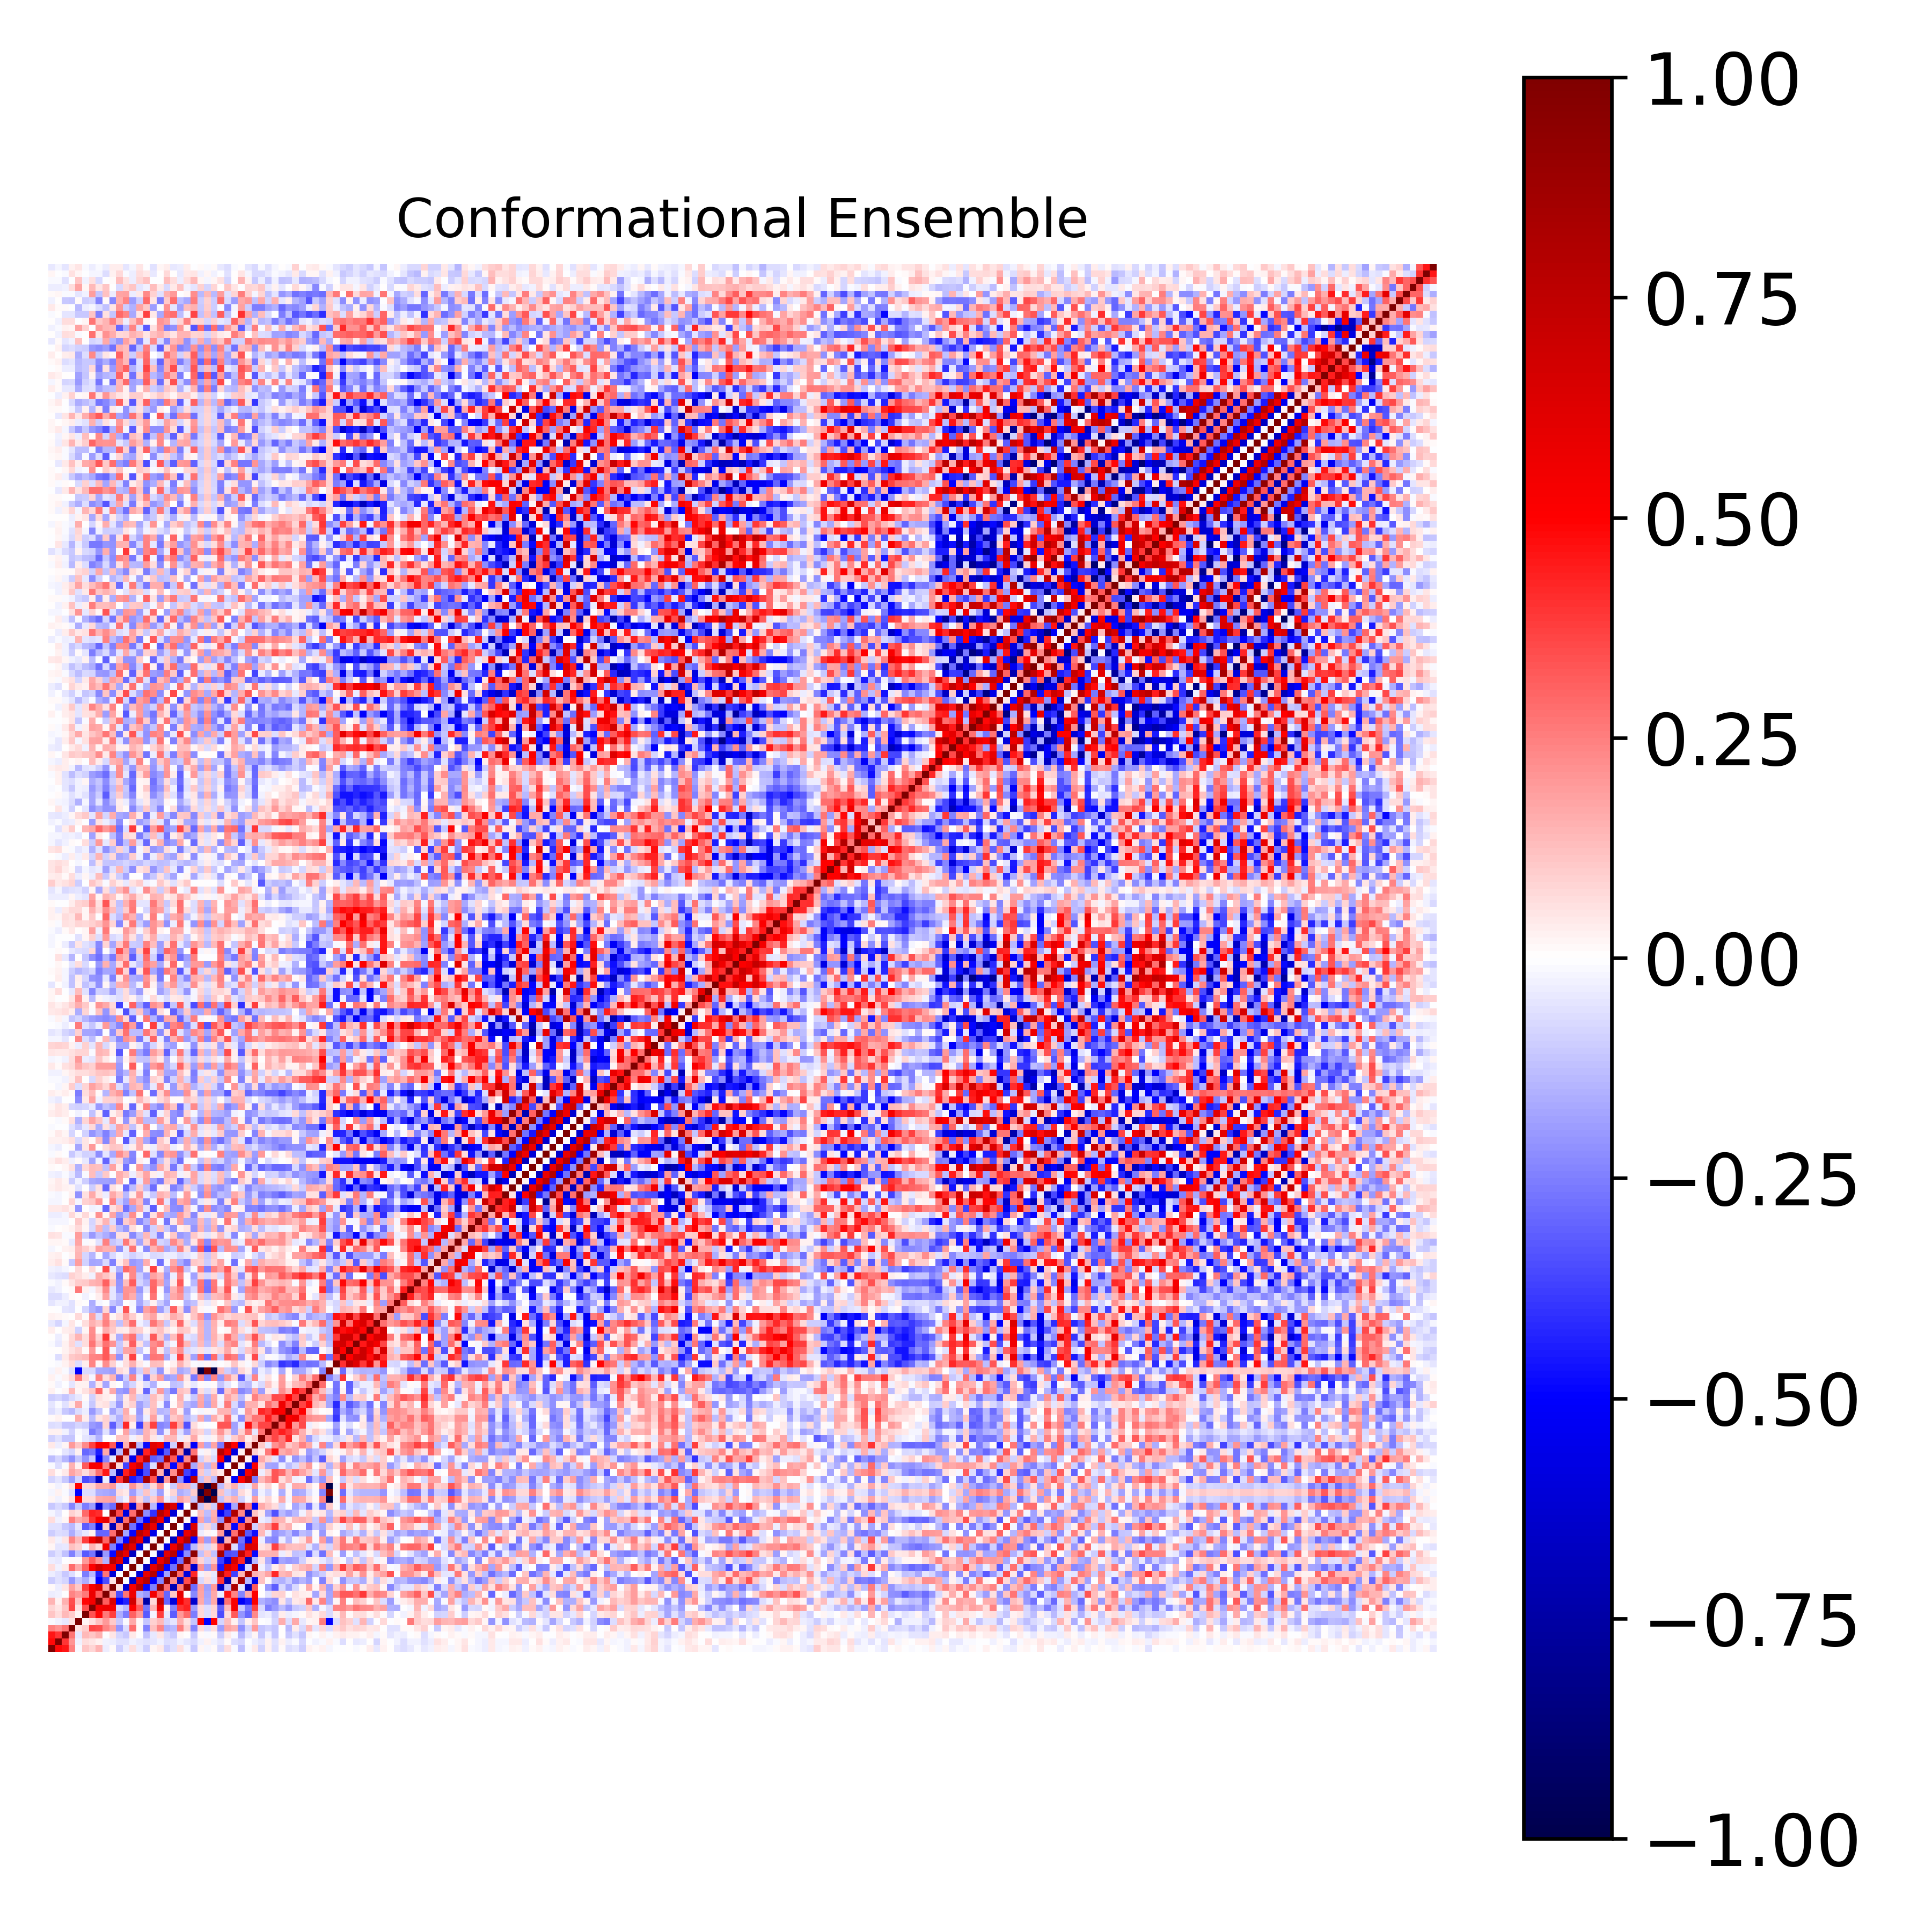

The table this chart was drawn from, first rows:
1.000000000000000000e+00, 4.780254524796054283e-01, 4.554956953257364161e-01, 2.441715900615820112e-01, -1.228989525205609508e-02, 1.154615151023968833e-01, 8.302507438622171165e-02, 1.408274325669228721e-01, -3.126585821851651792e-02, 1.313693542356334822e-02, -1.005911283965981867e-01, -3.900596290588888987e-02, 6.633196554004450185e-02, -3.821938126669979091e-02, -1.011744755938714935e-01, 2.090287350364560329e-02, 3.988284483381133311e-02, -9.519106003145923200e-02, -5.647310868916383814e-02, 6.401365297146646705e-02, -2.003837608725236169e-02, -1.019899116168894032e-01, 1.685836983039575021e-02, -1.620098778519451707e-02
4.780254524796054283e-01, 1.000000000000000000e+00, 3.934673400195621840e-01, 2.082059719625411753e-01, -2.908206233261061494e-02, 6.771391746517205212e-02, 4.821197069930845819e-02, 2.637669184799862690e-02, -3.071771295939021082e-02, -3.421914938811779910e-02, -5.528969521042104845e-02, -6.224523662537157637e-02, -2.643819202554137382e-02, -4.100802451790497988e-02, -6.006309974284816666e-02, -4.795239393101809189e-02, -2.854797032089018832e-02, -6.634853082030893467e-02, -5.537503921147247932e-02, -3.034855314694724637e-02, -5.327150660150436340e-02, -7.560675874632283300e-02, -2.634460963296939365e-02, 2.513613367200925527e-02
4.554956953257364161e-01, 3.934673400195621840e-01, 1.000000000000000000e+00, 2.726939792201740209e-01, -4.292645651504826271e-02, 1.355465086058234569e-01, 1.137582693707074183e-01, 1.499013750053040939e-01, -7.272404002556279515e-03, 5.345729680690301799e-02, -8.386509099545130796e-02, -1.035095212582474028e-01, 3.956579346305764272e-02, -6.468197796922551244e-05, -1.211558747393946672e-01, -4.513719846686185116e-02, 5.118843931399792019e-02, -7.173840002858597464e-02, -1.077609505233289300e-01, 2.244814866354118491e-02, 7.309791681787408159e-03, -1.078126978086645094e-01, 1.059570749374215415e-02, -1.027230267109397778e-02
2.441715900615820112e-01, 2.082059719625411753e-01, 2.726939792201740209e-01, 1.000000000000000000e+00, 5.900030128547668895e-02, 1.009705641634899981e-01, 3.657329925991447683e-01, 3.440667860287341950e-01, 2.364327352153086648e-01, 1.831740815964832125e-01, -2.052113798197521821e-01, -6.829218025755309784e-02, 2.848248706893542481e-01, 1.406844436232295402e-02, -2.426385369915080303e-01, 1.230170158544744569e-01, 2.407271878371083362e-01, -1.606773599910524819e-01, -1.397839195147713431e-01, 2.550557299837025726e-01, 8.739359541919465568e-02, -2.370317681155297840e-01, 6.863494976028489125e-02, -6.422978459719878852e-02
-1.228989525205609508e-02, -2.908206233261061494e-02, -4.292645651504826271e-02, 5.900030128547668895e-02, 1.000000000000000000e+00, 2.103376049367772921e-02, 5.756177602794457920e-02, 1.173447597431103717e-01, 2.004052590167365866e-01, 1.038259496846474089e-01, -1.046276065915855424e-01, -1.160456587178803484e-02, 1.659647230522806882e-01, 1.063697647647187695e-02, -1.108331005744943448e-01, 9.199422679177679529e-02, 1.379376645251724764e-01, -8.051716169114618571e-02, -5.412309550688000626e-02, 1.580908110620727336e-01, 5.812690518958300856e-02, -1.127672815979447601e-01, 5.016635984177258978e-01, -4.993916594377432183e-01
1.154615151023968833e-01, 6.771391746517205212e-02, 1.355465086058234569e-01, 1.009705641634899981e-01, 2.103376049367772921e-02, 1.000000000000000000e+00, 3.410979516539054401e-01, 4.900371099037911238e-01, 2.639268203193713691e-01, 3.771253406876687864e-01, -1.579473337915762166e-01, -2.522004727747175212e-01, 3.079339330214007631e-01, 2.008587778952129199e-01, -3.255376242097797190e-01, -2.318931790936945223e-02, 3.821964459282185533e-01, -4.487594653058020466e-02, -3.189886941259843511e-01, 1.989017655189304901e-01, 2.912339543936091069e-01, -2.528996488815200006e-01, 7.220629745560917800e-02, -6.914755008461166697e-02
8.302507438622171165e-02, 4.821197069930845819e-02, 1.137582693707074183e-01, 3.657329925991447683e-01, 5.756177602794457920e-02, 3.410979516539054401e-01, 1.000000000000000000e+00, 5.382968719728370433e-01, 5.681358239144155275e-01, 5.299143689689626013e-01, -8.375057225537144157e-02, -1.400668872888456706e-01, 5.013919499498997734e-01, 3.163271148651851106e-01, -2.724831098261242257e-01, 1.462488864486224394e-01, 5.578730745339465225e-01, 3.063873358439366673e-02, -2.433769818749491609e-01, 3.926190354403774618e-01, 4.330821573253412216e-01, -1.937939176201449731e-01, 7.326719830714267800e-02, -6.573025024514016212e-02
1.408274325669228721e-01, 2.637669184799862690e-02, 1.499013750053040939e-01, 3.440667860287341950e-01, 1.173447597431103717e-01, 4.900371099037911238e-01, 5.382968719728370433e-01, 1.000000000000000000e+00, 3.172403667495204416e-01, 6.336856951281958361e-01, -4.923876004417601648e-01, -4.326579810859019215e-01, 6.758280797789836258e-01, 2.053508357417173913e-01, -7.376657419774104163e-01, 7.277293833798829936e-02, 7.191280547524541156e-01, -2.995981721875828896e-01, -5.981476380743052657e-01, 5.088249392954428130e-01, 4.111989254953251072e-01, -6.353357666947913041e-01, 1.665303537319959837e-01, -1.581152515302940431e-01
-3.126585821851651792e-02, -3.071771295939021082e-02, -7.272404002556279515e-03, 2.364327352153086648e-01, 2.004052590167365866e-01, 2.639268203193713691e-01, 5.681358239144155275e-01, 3.172403667495204416e-01, 1.000000000000000000e+00, 1.818164980926214591e-01, -3.444060742724224244e-01, 2.679642271443116175e-01, 5.587111633924520815e-01, -1.512414612222270360e-01, -1.986216565968143277e-01, 5.391398702861280867e-01, 2.996147707392923243e-01, -3.034420659784111129e-01, 1.040470122084625332e-01, 5.903217238439534276e-01, 6.932314479101572835e-03, -2.324294947124039556e-01, 1.775592396556074648e-01, -1.651690298492254350e-01
1.313693542356334822e-02, -3.421914938811779910e-02, 5.345729680690301799e-02, 1.831740815964832125e-01, 1.038259496846474089e-01, 3.771253406876687864e-01, 5.299143689689626013e-01, 6.336856951281958361e-01, 1.818164980926214591e-01, 1.000000000000000000e+00, 5.329780061943251851e-02, -6.131966434674995803e-01, 5.288433659350122440e-01, 7.871162238458933036e-01, -4.833060382108790853e-01, -2.425194246906800244e-01, 9.082453804770144190e-01, 2.866663108481349864e-01, -6.995308857799802382e-01, 2.564811438462945015e-01, 8.950754939522476139e-01, -2.835348675656888529e-01, 1.846399259964236206e-01, -1.815277017495966205e-01
-1.005911283965981867e-01, -5.528969521042104845e-02, -8.386509099545130796e-02, -2.052113798197521821e-01, -1.046276065915855424e-01, -1.579473337915762166e-01, -8.375057225537144157e-02, -4.923876004417601648e-01, -3.444060742724224244e-01, 5.329780061943251851e-02, 1.000000000000000000e+00, -3.193546553750367840e-03, -6.496013038522203686e-01, 6.030198204830812259e-01, 7.671038880730204346e-01, -4.992281605777201814e-01, -2.380857249786290097e-01, 9.334828387353154566e-01, 2.198030570926898242e-01, -6.827572962134011991e-01, 3.456061165784158340e-01, 8.462683499739692694e-01, -7.765003583964219525e-02, 6.475469534836264529e-02
-3.900596290588888987e-02, -6.224523662537157637e-02, -1.035095212582474028e-01, -6.829218025755309784e-02, -1.160456587178803484e-02, -2.522004727747175212e-01, -1.400668872888456706e-01, -4.326579810859019215e-01, 2.679642271443116175e-01, -6.131966434674995803e-01, -3.193546553750367840e-03, 1.000000000000000000e+00, 5.665712757226357837e-03, -6.042163574870248466e-01, 5.845276420663817474e-01, 7.799799128802733517e-01, -4.905243899368628147e-01, -1.725021862084904489e-01, 9.343692309071104374e-01, 2.851508184960248604e-01, -5.876412353730454674e-01, 4.218582168203990346e-01, -2.987649435798353167e-02, 3.945244006900793660e-02
6.633196554004450185e-02, -2.643819202554137382e-02, 3.956579346305764272e-02, 2.848248706893542481e-01, 1.659647230522806882e-01, 3.079339330214007631e-01, 5.013919499498997734e-01, 6.758280797789836258e-01, 5.587111633924520815e-01, 5.288433659350122440e-01, -6.496013038522203686e-01, 5.665712757226357837e-03, 1.000000000000000000e+00, -2.174646291073944332e-02, -6.693636749236622219e-01, 5.975422401340770850e-01, 7.743442250067100741e-01, -4.890368320719187811e-01, -2.768478763802354470e-01, 9.233635403961931720e-01, 2.825215959697176538e-01, -6.269446486204049984e-01, 2.095079823529052976e-01, -1.911284652990686561e-01
-3.821938126669979091e-02, -4.100802451790497988e-02, -6.468197796922551244e-05, 1.406844436232295402e-02, 1.063697647647187695e-02, 2.008587778952129199e-01, 3.163271148651851106e-01, 2.053508357417173913e-01, -1.512414612222270360e-01, 7.871162238458933036e-01, 6.030198204830812259e-01, -6.042163574870248466e-01, -2.174646291073944332e-02, 1.000000000000000000e+00, 3.512541426603669591e-03, -6.057645469927258608e-01, 5.704615057264006417e-01, 7.689294010097913468e-01, -5.268763005160680413e-01, -2.786579771866481980e-01, 9.191420030706134447e-01, 2.173317652685732571e-01, 7.911376512597476096e-02, -8.637645571623916996e-02
-1.011744755938714935e-01, -6.006309974284816666e-02, -1.211558747393946672e-01, -2.426385369915080303e-01, -1.108331005744943448e-01, -3.255376242097797190e-01, -2.724831098261242257e-01, -7.376657419774104163e-01, -1.986216565968143277e-01, -4.833060382108790853e-01, 7.671038880730204346e-01, 5.845276420663817474e-01, -6.693636749236622219e-01, 3.512541426603669591e-03, 1.000000000000000000e+00, -8.273749775322978076e-03, -6.592903575085047319e-01, 5.955200024162422556e-01, 7.661920484841906465e-01, -5.069025703637896063e-01, -2.260325647878221322e-01, 9.358115003335168991e-01, -1.234533402002913755e-01, 1.160998679930479310e-01
2.090287350364560329e-02, -4.795239393101809189e-02, -4.513719846686185116e-02, 1.230170158544744569e-01, 9.199422679177679529e-02, -2.318931790936945223e-02, 1.462488864486224394e-01, 7.277293833798829936e-02, 5.391398702861280867e-01, -2.425194246906800244e-01, -4.992281605777201814e-01, 7.799799128802733517e-01, 5.975422401340770850e-01, -6.057645469927258608e-01, -8.273749775322978076e-03, 1.000000000000000000e+00, 2.121360756363988714e-02, -5.577834795660805423e-01, 5.659059599963692788e-01, 7.980261307047920027e-01, -4.050403745495390617e-01, -1.330635152166512181e-01, 9.606927358248119886e-02, -7.721175318700986001e-02
3.988284483381133311e-02, -2.854797032089018832e-02, 5.118843931399792019e-02, 2.407271878371083362e-01, 1.379376645251724764e-01, 3.821964459282185533e-01, 5.578730745339465225e-01, 7.191280547524541156e-01, 2.996147707392923243e-01, 9.082453804770144190e-01, -2.380857249786290097e-01, -4.905243899368628147e-01, 7.743442250067100741e-01, 5.704615057264006417e-01, -6.592903575085047319e-01, 2.121360756363988714e-02, 1.000000000000000000e+00, 2.132282479506792446e-03, -6.794358261997583970e-01, 5.486665908888493925e-01, 7.874275415386111643e-01, -4.992515037708455394e-01, 2.041234407432708509e-01, -1.948707155022310344e-01
-9.519106003145923200e-02, -6.634853082030893467e-02, -7.173840002858597464e-02, -1.606773599910524819e-01, -8.051716169114618571e-02, -4.487594653058020466e-02, 3.063873358439366673e-02, -2.995981721875828896e-01, -3.034420659784111129e-01, 2.866663108481349864e-01, 9.334828387353154566e-01, -1.725021862084904489e-01, -4.890368320719187811e-01, 7.689294010097913468e-01, 5.955200024162422556e-01, -5.577834795660805423e-01, 2.132282479506792446e-03, 1.000000000000000000e+00, 1.509595884332747516e-02, -6.220253392151080529e-01, 5.807594876147587071e-01, 7.519161875954004648e-01, -3.245482354870553310e-02, 2.015025870497454824e-02
-5.647310868916383814e-02, -5.537503921147247932e-02, -1.077609505233289300e-01, -1.397839195147713431e-01, -5.412309550688000626e-02, -3.189886941259843511e-01, -2.433769818749491609e-01, -5.981476380743052657e-01, 1.040470122084625332e-01, -6.995308857799802382e-01, 2.198030570926898242e-01, 9.343692309071104374e-01, -2.768478763802354470e-01, -5.268763005160680413e-01, 7.661920484841906465e-01, 5.659059599963692788e-01, -6.794358261997583970e-01, 1.509595884332747516e-02, 1.000000000000000000e+00, 6.419499027215712708e-03, -6.164552465110194612e-01, 6.255629621450058409e-01, -8.104961231066784566e-02, 8.508820875393405259e-02
6.401365297146646705e-02, -3.034855314694724637e-02, 2.244814866354118491e-02, 2.550557299837025726e-01, 1.580908110620727336e-01, 1.989017655189304901e-01, 3.926190354403774618e-01, 5.088249392954428130e-01, 5.903217238439534276e-01, 2.564811438462945015e-01, -6.827572962134011991e-01, 2.851508184960248604e-01, 9.233635403961931720e-01, -2.786579771866481980e-01, -5.069025703637896063e-01, 7.980261307047920027e-01, 5.486665908888493925e-01, -6.220253392151080529e-01, 6.419499027215712708e-03, 1.000000000000000000e+00, 8.085144584164682610e-03, -5.528019559228725122e-01, 1.791683536534597609e-01, -1.582589084095920862e-01
-2.003837608725236169e-02, -5.327150660150436340e-02, 7.309791681787408159e-03, 8.739359541919465568e-02, 5.812690518958300856e-02, 2.912339543936091069e-01, 4.330821573253412216e-01, 4.111989254953251072e-01, 6.932314479101572835e-03, 8.950754939522476139e-01, 3.456061165784158340e-01, -5.876412353730454674e-01, 2.825215959697176538e-01, 9.191420030706134447e-01, -2.260325647878221322e-01, -4.050403745495390617e-01, 7.874275415386111643e-01, 5.807594876147587071e-01, -6.164552465110194612e-01, 8.085144584164682610e-03, 1.000000000000000000e+00, -2.132851467781514757e-03, 1.274509451957294148e-01, -1.290420605338980786e-01
-1.019899116168894032e-01, -7.560675874632283300e-02, -1.078126978086645094e-01, -2.370317681155297840e-01, -1.127672815979447601e-01, -2.528996488815200006e-01, -1.937939176201449731e-01, -6.353357666947913041e-01, -2.324294947124039556e-01, -2.835348675656888529e-01, 8.462683499739692694e-01, 4.218582168203990346e-01, -6.269446486204049984e-01, 2.173317652685732571e-01, 9.358115003335168991e-01, -1.330635152166512181e-01, -4.992515037708455394e-01, 7.519161875954004648e-01, 6.255629621450058409e-01, -5.528019559228725122e-01, -2.132851467781514757e-03, 1.000000000000000000e+00, -1.061518643372028059e-01, 9.729993680643718446e-02
1.685836983039575021e-02, -2.634460963296939365e-02, 1.059570749374215415e-02, 6.863494976028489125e-02, 5.016635984177258978e-01, 7.220629745560917800e-02, 7.326719830714267800e-02, 1.665303537319959837e-01, 1.775592396556074648e-01, 1.846399259964236206e-01, -7.765003583964219525e-02, -2.987649435798353167e-02, 2.095079823529052976e-01, 7.911376512597476096e-02, -1.234533402002913755e-01, 9.606927358248119886e-02, 2.041234407432708509e-01, -3.245482354870553310e-02, -8.104961231066784566e-02, 1.791683536534597609e-01, 1.274509451957294148e-01, -1.061518643372028059e-01, 1.000000000000000000e+00, -9.996466480420441725e-01
-1.620098778519451707e-02, 2.513613367200925527e-02, -1.027230267109397778e-02, -6.422978459719878852e-02, -4.993916594377432183e-01, -6.914755008461166697e-02, -6.573025024514016212e-02, -1.581152515302940431e-01, -1.651690298492254350e-01, -1.815277017495966205e-01, 6.475469534836264529e-02, 3.945244006900793660e-02, -1.911284652990686561e-01, -8.637645571623916996e-02, 1.160998679930479310e-01, -7.721175318700986001e-02, -1.948707155022310344e-01, 2.015025870497454824e-02, 8.508820875393405259e-02, -1.582589084095920862e-01, -1.290420605338980786e-01, 9.729993680643718446e-02, -9.996466480420441725e-01, 1.000000000000000000e+00
1.553430266751317304e-02, -2.677160908358386035e-02, 1.011814533700804500e-02, 6.707764925680602397e-02, 4.991395043940518028e-01, 7.580329906583273269e-02, 7.827578695797034192e-02, 1.685042914011506687e-01, 1.706697055789030415e-01, 2.004934108907153456e-01, -6.183728960028761490e-02, -4.667744467332601843e-02, 2.037765430980689185e-01, 1.024165832258479014e-01, -1.223287317499040239e-01, 7.677514148620231960e-02, 2.141060295285142911e-01, -1.222711219006977421e-02, -9.497242082965751120e-02, 1.663249717967162089e-01, 1.487607183935308053e-01, -9.937256763974892937e-02, 9.994980780574761470e-01, -9.996390419124816518e-01
-8.321816722141048284e-02, -5.081969794472258189e-02, -1.055205991123297909e-01, -1.888379893533046472e-01, -8.452122578690414445e-02, -3.467543755427611174e-01, -3.059082996106766705e-01, -6.698811703035479903e-01, -3.164635909466905622e-02, -6.666593388779997742e-01, 3.917501863881295288e-01, 7.973340364977326011e-01, -4.530261209093085495e-01, -3.778738818773114683e-01, 8.372578021202979892e-01, 3.389359479090882643e-01, -7.192622807651490868e-01, 1.975238851519457717e-01, 9.163114904740293776e-01, -2.137823133217318372e-01, -5.348673915186338279e-01, 7.525298746293610508e-01, -1.204044426877706464e-01, 1.197328297883690912e-01
6.514584630393784048e-02, 1.372212987038210277e-02, 4.283406440320417646e-02, 1.752050004584148613e-01, 1.274513232386681738e-01, 6.541563176902097376e-02, 1.345631394342035603e-01, 2.796760583984270743e-01, 4.586869268156604784e-01, -1.265675562237875140e-01, -7.113372801413563318e-01, 4.416082861026476847e-01, 6.507177243637209951e-01, -5.849811814518810493e-01, -3.504399754576620341e-01, 7.987739693334376945e-01, 1.539192678087955846e-01, -7.421854987898546252e-01, 2.223018881893401855e-01, 8.099711037152366178e-01, -3.701129093148168847e-01, -4.795490708264855129e-01, 1.082254483013224411e-01, -8.966697865347078578e-02
-1.273371845786383516e-02, -6.813611829146043464e-02, -9.363093254614622205e-03, 1.519791497498226840e-01, 2.696930601770395480e-02, 3.235460123943362243e-01, 5.237347074295137794e-01, 5.106382262291502272e-01, 2.362913124714886848e-01, 8.148115182419819469e-01, 7.205672784333655434e-02, -3.719928312504340862e-01, 5.265528544126810706e-01, 6.575743232768694879e-01, -3.325128923698372208e-01, -6.318126515430344536e-02, 8.110257729798201476e-01, 2.796364194014885896e-01, -4.850343563690585613e-01, 3.254454334389598746e-01, 8.103762746151923491e-01, -1.677168309150680048e-01, 1.500280931107203508e-01, -1.440339001043040579e-01
-1.263600499789103160e-01, -7.984983791425963318e-02, -1.454064540620472468e-01, -2.181316778693060954e-01, -1.147618544113186978e-01, -2.059656830623626256e-01, -1.063708326287782224e-01, -5.223229370735877897e-01, -2.402694904775260210e-01, -4.657052424222329901e-02, 8.327184321762720609e-01, 1.429417992710504959e-01, -5.498692610379493084e-01, 4.251234872314223479e-01, 7.393102118556146296e-01, -3.139451645261738810e-01, -2.778583641332626475e-01, 8.033925009866019762e-01, 3.319431347117376419e-01, -5.678123543952899865e-01, 2.299724019850534762e-01, 8.421952128450554964e-01, -8.634642055650645909e-02, 7.565122851790366532e-02
-9.845139659874060922e-03, -7.193562861261903509e-03, -5.059618985340842701e-02, -8.156800982606651762e-02, 2.595160887714699494e-02, -2.905393358878768928e-01, -2.590985615600753800e-01, -4.378602643186911281e-01, 1.650646831002536563e-01, -6.887834840470287157e-01, -1.390075925755569763e-01, 8.338203723972851256e-01, -7.153261776089657464e-02, -7.043743381590550356e-01, 4.335608800401034024e-01, 6.559696448469186647e-01, -5.720127669622060429e-01, -3.271456610980981172e-01, 8.213139068891497363e-01, 2.122978621918236997e-01, -7.275418502310144753e-01, 2.726774977662893007e-01, -2.131703215048074904e-02, 2.901173448167167213e-02
4.426349636393860781e-02, -3.377029001150843451e-02, 1.753668949846596756e-02, 1.957908908854169294e-01, 1.122487037038821245e-01, 2.271565169772388482e-01, 3.736068276188295734e-01, 5.090461781199920877e-01, 4.955435545847664547e-01, 3.249203204168193415e-01, -5.598064165010598892e-01, 1.487454310729133533e-01, 8.077317573240184734e-01, -1.385836306758339298e-01, -4.799429864556019609e-01, 6.098849734315977544e-01, 5.505302975425037104e-01, -4.723774235823341439e-01, -9.009392002373090014e-02, 8.261635442805165264e-01, 1.160817599175082010e-01, -5.002008963988211487e-01, 1.875484065335479844e-01, -1.693663395657793447e-01
-9.007871712381765317e-02, -5.790242799565204629e-02, -1.110892689960604057e-01, -1.110043442404354541e-01, -6.995217794766426037e-03, -5.012632190465183407e-02, -7.552854643583756244e-02, -1.559664918380299359e-01, 4.906642665391149419e-03, -7.325192715024756752e-03, 1.217901891540154602e-01, 1.187236871459031312e-01, -2.385427196862745583e-02, 4.712290659151419092e-02, 1.559093199350964076e-01, 5.034753566773256250e-02, -3.528394204050444571e-02, 1.390797558375096443e-01, 1.337404269603087448e-01, -3.695437670360831456e-02, 4.399651179733089779e-02, 1.642145974482331627e-01, 2.934256529851166084e-02, -2.919937282418395147e-02
2.366419032117808921e-02, 2.951327902585771518e-02, -2.418038534786892332e-02, -8.743137537359267630e-02, -1.084247144047168973e-02, -3.395141699275494584e-02, -2.529270030132795832e-01, -1.927663723863642098e-01, -5.917352224075757977e-02, -1.981829715010547388e-01, 1.087071175718531610e-02, 1.721267343631724678e-01, -1.162482301444586058e-01, -1.620256591034578142e-01, 1.477584117154927268e-01, 8.314090376553219530e-02, -2.125583339489259538e-01, -3.589060554245810525e-02, 1.983303415597293951e-01, -5.809811821333598497e-02, -1.805810992325139475e-01, 1.096164911876367082e-01, 8.356191742058205474e-02, -8.431556936844909755e-02
-6.519046250375207241e-02, -5.751112613798940731e-02, -1.169811154151735449e-01, -1.115907700563926463e-01, -8.347151028686108920e-02, -1.006134133239361683e-01, -2.019123298859591964e-01, -2.222074750575856739e-01, 8.158215418209974201e-02, -3.156433142479174170e-01, -1.397550952713272066e-01, 4.169349319229344597e-01, 3.784448898484615853e-02, -3.719394985273801746e-01, 1.526277866558373997e-01, 3.716745219513102882e-01, -2.375643631322994775e-01, -2.147906214287315929e-01, 3.800428456431786950e-01, 1.657498000149590922e-01, -3.416787560933037815e-01, 6.697485274885976725e-02, 1.249601752868662215e-02, -7.244969207186907796e-03
9.623820030847123411e-03, 3.075208228145141776e-02, 1.943894685964700671e-03, 4.128574270622804312e-05, 1.578998090938191490e-01, 3.312287858748844821e-02, -1.294875239551099844e-01, 4.777285382657755347e-02, 9.043845054790507210e-02, -7.648689101394415268e-02, -1.518728165947614839e-01, 1.372140477465809694e-01, 9.610707087351486044e-02, -1.734780594028991485e-01, -3.353625804485792922e-02, 1.856765509701196193e-01, -3.730502787930202457e-02, -1.756457796750617029e-01, 1.019049524603656137e-01, 1.451052879053633948e-01, -1.362616891821242238e-01, -7.864140325863673564e-02, 1.677685769361089707e-01, -1.636835006863419650e-01
-6.312548739162568423e-02, -3.533340390039402257e-02, -1.067990647047112052e-01, -1.392162460424739567e-01, -6.339769951515511481e-02, -3.686308234579759729e-02, -2.004836254973763332e-01, -1.170531063765640756e-01, -5.168730684612241749e-03, -1.779314268150782863e-01, -9.416529174624112264e-02, 1.578149155195331665e-01, -1.522558809754033342e-02, -2.005604843713436058e-01, 4.460397289532162107e-02, 1.324319543519582587e-01, -1.449400832992560062e-01, -1.275806181886670887e-01, 1.528840383774131284e-01, 3.790623339306008199e-02, -1.916580413274368289e-01, 2.343173314479483297e-03, -1.563032536212013296e-02, 1.735085131704951905e-02
-5.390344621540017062e-02, -1.168542204883791027e-02, -5.629306161905844874e-02, 3.484966847537181167e-02, 1.686809793774601551e-01, -2.071650475477597453e-02, -1.074826343150155350e-01, 4.513230666769838667e-02, 6.051391169794418518e-02, -7.484268406861457890e-02, -2.012848721119447903e-01, 4.717334506527409016e-02, 8.862857772551149815e-02, -1.823112447215866627e-01, -1.197939362544925279e-01, 1.225222296991356485e-01, -2.221740407460818384e-02, -2.266322444171765260e-01, 7.930851670279062335e-03, 1.258106951230676396e-01, -1.403491948212707841e-01, -1.728939754282618479e-01, 1.755283973746117054e-01, -1.733958679486231058e-01
-9.698474294625465675e-02, -8.249439098015191874e-02, -1.142068772517680630e-01, -7.338176152232617211e-02, -4.410206278959996617e-02, 1.143905933340445477e-02, -8.709132827944607302e-02, 5.702688933687957012e-02, 3.673848197451757419e-02, 1.785501537505310501e-02, -1.458037929608407279e-01, 4.434807080953625386e-02, 1.378813943550126764e-01, -8.684089019816787491e-02, -1.046156066128351575e-01, 1.288021775082945630e-01, 6.202396080797768774e-02, -1.317686120425641261e-01, 5.486287525595833414e-04, 1.492181900066425204e-01, -2.571489212265604465e-02, -1.037006675286295115e-01, 1.642016628074725038e-01, -1.598011430135081734e-01
2.355541855001991661e-02, -2.351781958784412811e-03, 1.670465153616591120e-02, 1.376438251960505066e-01, 2.205034989138133367e-02, 6.044384854448466016e-02, 1.056035143855722780e-01, 2.959920009378926853e-01, 3.039657919642917844e-02, 1.672421390152387666e-01, -1.889313188915910935e-01, -2.177574175825809089e-01, 1.677863531319884471e-01, 3.491075932764199641e-02, -2.982017799688242987e-01, -4.759508244862357268e-02, 2.025774522969349123e-01, -1.541175266378375097e-01, -2.620800610032142375e-01, 1.243069565122563586e-01, 9.955392635958960901e-02, -2.774183851205170304e-01, 6.820099741959907702e-02, -6.682546239545011924e-02
1.531739328264070110e-02, -2.577778282522188644e-02, -1.395512558819599763e-03, -5.286665198404396498e-02, 2.553594409357404921e-02, 2.942198728194066887e-02, -1.487485047924212711e-01, 4.442353947406026821e-02, -1.755105574554608472e-01, 1.649762352423731968e-02, -7.216955639487228520e-04, -1.418450236319767632e-01, -8.414832683069700670e-02, 3.000301211419895142e-02, -6.616705676350433107e-02, -1.524471152580971212e-01, -1.258179561371898861e-02, 9.185932792833521876e-03, -1.199582609316893894e-01, -1.044611752463670135e-01, 2.624968311691917508e-02, -4.513654921500773881e-02, 1.115346058028830571e-02, -1.400853468604588981e-02
2.529315792884133385e-02, -8.524971173042957678e-03, 2.754223712897686457e-02, 7.713644295501900783e-02, 2.507128165664057606e-01, 7.394448208600416794e-02, -1.766307058179380357e-02, 2.369228957934216562e-01, 7.002610130196075533e-02, 1.463594491439857148e-01, -2.451658048667565148e-01, -9.732551138056536044e-02, 2.363833366178773321e-01, -4.321652861099083837e-02, -2.748406752992333391e-01, 8.839826930170539832e-02, 1.921383815716486698e-01, -2.014737806806874698e-01, -1.661026865461318058e-01, 2.048503314559406152e-01, 4.818811025589656016e-02, -2.607669306411896093e-01, 2.411255769787534753e-01, -2.364749431974563221e-01
-1.654488019160137505e-02, 2.568232988583048562e-02, -1.154676202150874305e-02, -6.822758098614804811e-02, -5.016073702074066443e-01, -7.400204042766767021e-02, -7.390547529079927180e-02, -1.678974382878369587e-01, -1.738066874743895429e-01, -1.898910416825705938e-01, 7.367371990379795177e-02, 4.134173925061445515e-02, -2.047182338101596055e-01, -8.727589014160776204e-02, 1.263594066456389664e-01, -8.379026845552978164e-02, -2.065678679354067682e-01, 2.672966732838265996e-02, 9.075112293510566308e-02, -1.707040072417427834e-01, -1.341350085171240381e-01, 1.074573378130509321e-01, -9.997069541929000103e-01, 9.996867518309699996e-01
-2.984058514121595059e-03, -9.473795965290625343e-03, 2.621762763511775035e-02, 6.690954057606536554e-02, -6.616266206633428237e-02, 3.353411098858876532e-02, 2.419194137641809683e-01, 2.270479002724781412e-02, 2.222600917416915622e-01, 8.692776648560326946e-02, -1.331479873020067171e-02, 6.481659947321839754e-02, 1.536064864607183944e-01, 4.276299910896556172e-02, -1.177191226023599838e-02, 1.278431027232030393e-01, 1.180963381465068990e-01, 7.380285356304283053e-04, 2.879544021784805757e-02, 1.502832671153185029e-01, 6.379155993541013592e-02, -1.328424138425408733e-02, -1.762055490166757055e-02, 2.063295726400474900e-02
-2.072896149512392337e-03, -6.330184663065971384e-02, 4.274187615813414970e-02, 1.024047833111381145e-01, 1.205268076513941744e-01, 1.341152748999028810e-01, 2.344448869597096086e-01, 2.425006371403194139e-01, 3.279288760347121578e-01, 1.942961193839198020e-01, -2.129454805619921398e-01, 6.151660700418114247e-02, 3.693393035638293798e-01, -1.413407819364201345e-02, -1.943225597921057479e-01, 2.697202114108808724e-01, 2.630393106932365499e-01, -1.690164848085076443e-01, -3.777872939653971474e-02, 3.636530445405559697e-01, 8.909313524236707471e-02, -1.813874010636760403e-01, 2.931074300017540990e-01, -2.854137455184836969e-01
2.656378754598885152e-03, 7.354790211197471776e-03, 2.903111630706937951e-02, 6.232011542915560920e-02, 9.308752368750207451e-02, 1.226183701619183893e-02, 1.970721221111196575e-01, -1.406871386076809704e-03, 3.257065908957167411e-01, -1.622588419439713325e-02, -1.163138472965531273e-01, 1.782561386112772872e-01, 1.821321026836474899e-01, -1.100800963209012662e-01, -9.575879753763016228e-03, 2.461975157982925488e-01, 4.186941439065129666e-02, -1.232189580575376447e-01, 1.230346586106583762e-01, 2.150714784876813779e-01, -7.553433041546275817e-02, -5.113279412749737601e-02, 5.578003893020538201e-02, -5.032465705854501092e-02
-1.214260222585765783e-02, -3.968349148945036348e-02, 3.075371366702121453e-02, 7.962923588584552848e-02, -5.659590778353391222e-02, 6.406824222620301212e-02, 2.690621420525533547e-01, 1.251816287522460047e-01, 2.804694809582636839e-01, 2.033613890667256563e-01, -1.052195074346385928e-01, 5.677372076133445356e-02, 3.190705140124850958e-01, 6.147908188663635948e-02, -1.209670310428323792e-01, 2.228947368327299505e-01, 2.631123435021669454e-01, -7.005239460569473442e-02, -2.275606114925581014e-02, 3.140920960041877485e-01, 1.381300464219604729e-01, -9.967599168484250760e-02, 1.378849999114379887e-01, -1.312991374779076403e-01
3.888661624200651524e-03, -3.200686040163917140e-02, 1.010881300360055857e-02, 7.038151313062877834e-02, 1.452954522883218857e-01, 6.853194205925404459e-02, 2.296389209199669601e-01, 9.219264780825468797e-02, 3.857092529698444849e-01, 4.138243838625089294e-02, -1.626736634437802032e-01, 2.100250608013722320e-01, 2.741313334895879583e-01, -1.135261868659535878e-01, -4.437819636816611735e-02, 3.235168855758421835e-01, 1.018565780308579305e-01, -1.553269245311731384e-01, 1.306596821749407278e-01, 3.056539012694448609e-01, -4.688874037322408178e-02, -7.211924576856383606e-02, 1.554837438254955129e-01, -1.479066766334129757e-01
3.890519046219809152e-02, 4.745096090310075253e-03, 3.646219359916887115e-02, 4.087305084492323659e-02, -9.079600311095227527e-02, 2.209162953708094720e-02, 2.228987390506389221e-01, 1.041603777703325844e-02, 1.619259713021921898e-01, 1.084865659117707631e-01, 4.584432287697679659e-02, 3.904587349616848307e-02, 1.165854794251073301e-01, 9.240890361440914913e-02, 1.629134575849710415e-02, 8.254692753977786734e-02, 1.173029009391456934e-01, 5.382215903155321279e-02, 1.819247541118419395e-02, 1.113260497813667455e-01, 9.955753334767945828e-02, 2.785262392707290452e-02, 1.463052320474880763e-01, -1.441629379628466268e-01
-4.631039758200461431e-02, -8.387719582438571408e-02, -1.874305235010971862e-02, 4.749107731661494913e-02, -2.366022437583811810e-03, 6.528237359320233912e-02, 1.551277059353041443e-01, 1.106248963946205727e-01, 2.443646038147692656e-01, 1.193032896154662542e-01, -1.249084568211736301e-01, 1.391653658024067930e-01, 2.821593701489475414e-01, -2.828978351503644295e-02, -7.119825158148697375e-02, 2.724941992796079959e-01, 1.694228172418785761e-01, -1.028827021303351935e-01, 6.525299403687412347e-02, 2.956877159381214870e-01, 4.788913507691048427e-02, -6.356695672010226339e-02, 1.552470512052513685e-01, -1.478797583875602062e-01
3.088737708483121902e-02, 2.052236832043626696e-02, 1.450818190726481383e-02, 2.159503004279636224e-03, 7.547522115001273346e-02, 9.448860576828158053e-03, 1.853583519989572548e-01, -6.744960941594113635e-02, 2.301775578045388015e-01, 2.045841593831699418e-02, 6.725027387079045293e-02, 1.872130895190748934e-01, 9.656599188587414173e-02, 1.915180794064634193e-02, 1.265235363425399329e-01, 1.754719451292509613e-01, 3.190128151437029297e-02, 5.858521459283130839e-02, 1.630370903418731365e-01, 1.236370773020008390e-01, 1.795508663888606415e-02, 1.129692517240309252e-01, 2.074297264620942327e-01, -2.046542470394683566e-01
2.830160665173960151e-03, -4.616803518464568205e-03, -4.935383161593218798e-02, -5.670239463212502912e-02, -1.091280334666889064e-03, -8.461609588926194414e-02, -1.496389217506614300e-01, -1.902349376495690303e-01, 8.016427700037481729e-02, -2.319879900694930275e-01, -3.178139530453455430e-02, 3.306723255475282341e-01, -1.269969780237015754e-02, -2.328952888939257171e-01, 1.843259077326851458e-01, 2.488772339764188102e-01, -1.894933690851491603e-01, -8.320798068671285408e-02, 3.095335851721304210e-01, 8.214462238558152551e-02, -2.262669791627724691e-01, 1.237395839809270898e-01, 1.635019982998362278e-02, -1.257020472692703394e-02
-4.813640843073314912e-02, -2.790139396012659978e-02, -2.859271691482053596e-02, -5.909167212178152023e-02, 8.202955961880508892e-03, 4.213418236724375369e-03, -1.605570368259648939e-01, -2.136523292911446034e-02, -2.284394949548865673e-03, -1.125234990302473731e-01, -1.494381781911929830e-01, 5.386719526991796438e-03, -1.678597066420940351e-02, -1.698175113997681118e-01, -7.837248429189934418e-02, 2.771370554431402261e-02, -9.463209923865423256e-02, -1.740477710251782661e-01, -1.579997592145838741e-03, 6.823565319028739376e-03, -1.550390936230066907e-01, -1.185432146648938145e-01, 4.368127479588118645e-02, -4.349992404416792163e-02
-6.750025734649309217e-02, -6.793703932568148640e-02, -3.820285471419706397e-02, 1.004211215167041815e-02, 1.249688553318871942e-03, -2.700658105965956721e-02, -2.351936297648850229e-03, 3.248468126635157410e-02, 1.832603728269621146e-01, -5.294527046350167021e-02, -1.336621989670878918e-01, 2.177103339186704511e-01, 1.594702848373998061e-01, -1.598441630491151677e-01, 7.572190640415964527e-03, 2.725467660835916295e-01, -8.736205578666399012e-04, -1.387023991180782734e-01, 1.647360287027433978e-01, 2.090441525567335868e-01, -1.085293776839807572e-01, -1.147102378955672415e-02, 1.349048759670759545e-01, -1.286600196494548376e-01
-4.171644414264778084e-02, -2.700757888520853925e-02, -5.082265206588043420e-03, 1.249046007071679711e-02, 2.608435139812550485e-01, 2.501440254433795821e-02, -2.133846523276946780e-02, 6.471228249096075413e-02, 2.278709443297020909e-01, -5.111949408165024356e-02, -2.012703633732840225e-01, 2.105366812183011305e-01, 1.973569032158663528e-01, -1.994616697674928829e-01, -4.739183628075017279e-02, 2.973734172839172518e-01, 1.302428782472752483e-02, -2.082661853007328201e-01, 1.438803774308920758e-01, 2.499932653627505441e-01, -1.385896351913190883e-01, -7.766114482401711983e-02, 2.775431718940330472e-01, -2.698281222877333407e-01
-8.175374283549547566e-03, -2.471368483291637441e-02, 9.563490072919376278e-03, 5.233765836593426424e-02, 1.002604579450488698e-01, 1.046442691928391039e-01, 1.422032479703725372e-01, 1.571407506968316437e-01, 3.108489926124132774e-01, 1.097113290380318518e-01, -2.100034117391860189e-01, 1.306626663200463334e-01, 3.190473921627186016e-01, -7.931687390180094943e-02, -1.339936099264917579e-01, 2.946377031022875959e-01, 1.761206140193990743e-01, -1.746001747751051714e-01, 4.109040273284230577e-02, 3.278221221938453223e-01, 5.487185851629874586e-03, -1.400093707594112502e-01, 2.657837061028034964e-01, -2.583224041345518196e-01
-3.959888708676439356e-02, -5.582691327659039526e-02, -6.589432071237784350e-02, 8.668949008861968897e-02, 6.960188157071874049e-02, 3.890658919156699674e-02, -2.348489251179744497e-02, 1.590521379074786579e-01, 1.121762724998789651e-01, 6.396302489398333901e-02, -2.283333642580269440e-01, 3.310465120656428534e-02, 2.321437725801973884e-01, -1.008630746800276146e-01, -1.856814817506537429e-01, 1.844086948702503281e-01, 1.365162767517607290e-01, -1.979829737525750644e-01, -3.890453145301837889e-02, 2.406607688119535293e-01, -9.533803536635365034e-03, -1.848546500013509286e-01, 7.953016823989765560e-02, -7.333301968840977292e-02
-2.469390670159393730e-02, -3.242951934401525071e-02, -2.301981715917578164e-02, -1.434502277317850584e-03, 7.580251307349247791e-02, 4.362752422953851753e-03, 7.545091934644630738e-02, -5.136952978786530526e-04, 3.500421647904330968e-01, -3.165256859385140453e-02, -1.532205546521568096e-01, 2.912460687488477862e-01, 2.304564696795992906e-01, -1.753160705540588449e-01, 2.247911323965424285e-02, 3.688579679668556599e-01, 2.489159597329761858e-02, -1.622502341555286665e-01, 2.206811604937901072e-01, 2.920150015247375275e-01, -1.147777852162553680e-01, -1.432512115005126450e-02, 2.530019119384708803e-01, -2.459008786045198403e-01
3.541557409039542553e-02, 5.734104850934253206e-02, 9.629106790584453929e-03, -1.024637423842810202e-01, 1.886984006812422454e-01, -8.708773635240039945e-02, -1.721834035932122420e-01, -1.646029985290534681e-01, -7.056688658694505734e-02, -2.469519118193117813e-01, 3.435189629574620512e-02, 1.245654274671750134e-01, -2.018207653936134049e-01, -1.746003164354078541e-01, 1.568317949550637191e-01, -1.263051380161585822e-02, -2.750161621231476117e-01, -2.154096239166231053e-02, 1.664374545269462768e-01, -1.575893199545567169e-01, -2.315996444395431730e-01, 1.073990242347791502e-01, 9.259733068881365048e-02, -9.512010079267270435e-02
2.833110532263359224e-02, 3.284909850558000860e-02, -6.758082571894320420e-03, 1.947684608274272838e-02, 1.467801621867723394e-01, -8.065793825205322398e-02, -1.410959027440133462e-01, -1.102315926163949765e-02, -1.737529646692276553e-01, -7.401761971396715600e-02, -1.879874197005707015e-02, -5.078944349465745745e-02, -8.805771638307376137e-02, -5.482827387807179959e-02, -2.367914223692374823e-02, -7.523259357456586749e-02, -6.876044668675339311e-02, -3.220277209865718415e-02, -3.362101239828529237e-02, -7.781177950634358964e-02, -5.378738757668444920e-02, -2.481227898458879949e-02, 1.087316271154921132e-01, -1.091041593764966178e-01
-1.829785106901024236e-02, -4.472820133157777954e-03, 2.566883543555642175e-02, 3.518757464220257508e-02, 1.336228976534619695e-01, 9.986398836064561135e-02, 4.891381131359536644e-02, 1.821925832389432731e-01, 1.497154436172007941e-01, 1.579554037876315931e-01, -2.176570141882844811e-01, -4.337843554301565319e-02, 2.671740338241817003e-01, -2.176482941181928296e-02, -2.329845798836833459e-01, 1.433208836101467765e-01, 2.135869852595645990e-01, -1.700899179184148791e-01, -1.164616205657153791e-01, 2.457708916533540566e-01, 6.538616298444660524e-02, -2.171246807957304681e-01, 3.322951569441128794e-01, -3.264745069294673896e-01
2.176931227342513916e-02, 1.711902745777498999e-02, 1.346544255351872672e-02, -4.124029067943482674e-02, 1.737601274768432180e-01, -1.243464455123906472e-02, 1.106128994232957567e-02, -5.664686088001727460e-02, 2.480414385143401845e-01, -1.116000852038086383e-01, -7.923534142166040184e-02, 2.639623286022405591e-01, 8.889530036290303749e-02, -1.771984329492577448e-01, 9.349061753347349957e-02, 2.591801804632554718e-01, -8.551685930265505442e-02, -1.034711132137417500e-01, 2.282968258728655941e-01, 1.404954079681362267e-01, -1.610944690043113192e-01, 4.864161847320176701e-02, 2.365638991170836147e-01, -2.324592135818722705e-01
... 144 more rows
